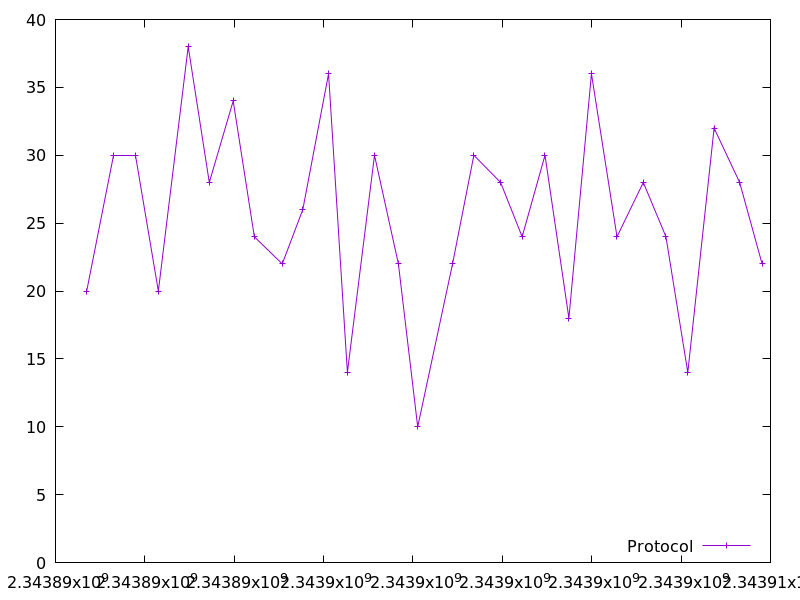

The file beside this chart, header and first rows:
2343890698.022861, 20.0
2343891302, 30.0
2343891793, 30.0
2343892302, 20.0
2343892970, 38.0
2343893442, 28.0
2343893977, 34.0
2343894450, 24.0
2343895075, 22.0
2343895535, 26.0
2343896111, 36.0
2343896532, 14.0
2343897139, 30.0
2343897674, 22.0
2343898106, 10.0
2343898885, 22.0
2343899362, 30.0
2343899961, 28.0
2343900443, 24.0
2343900955, 30.0
2343901489, 18.0
2343901994, 36.0
2343902566, 24.0
2343903154, 28.0
2343903661, 24.0
2343904150, 14.0
2343904739, 32.0
2343905311, 28.0
2343905813, 22.0
